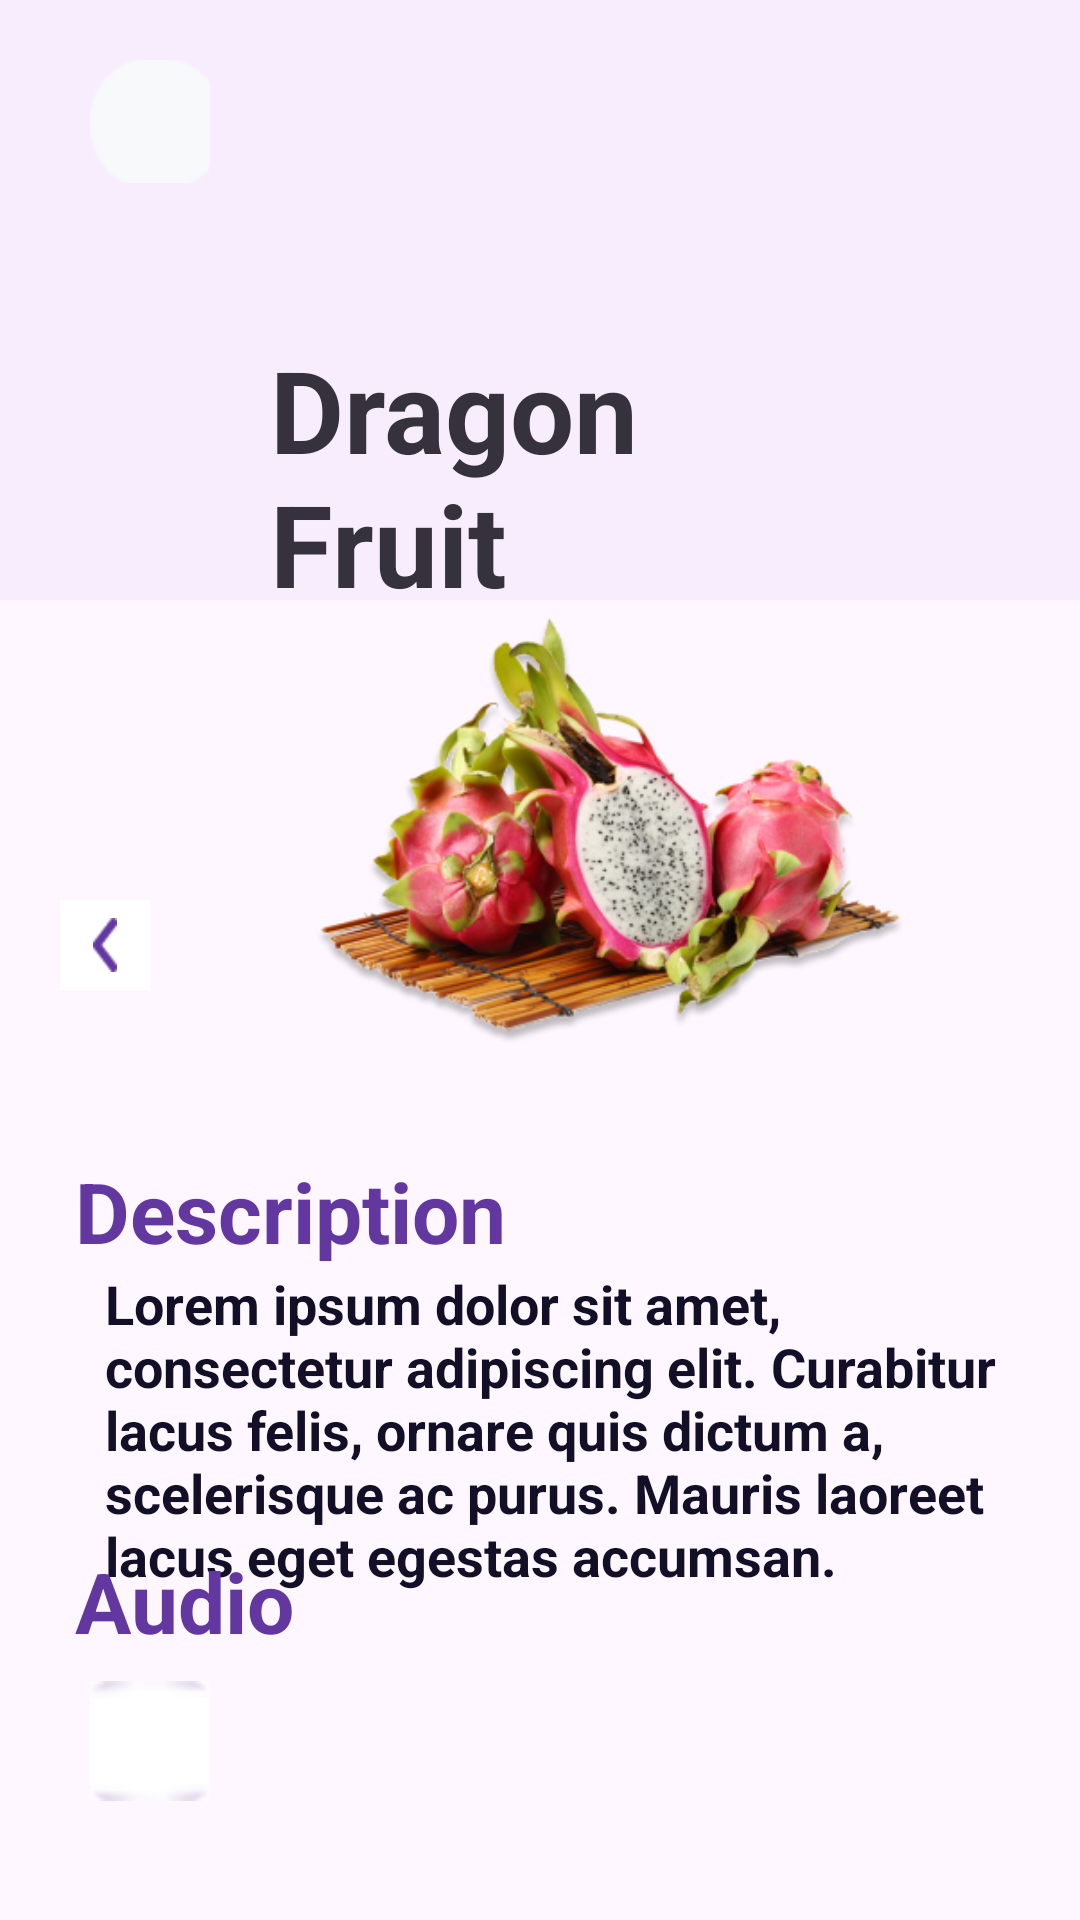

Android layout source for this screen:
<!-- AndroidManifest.xml: application theme Theme.GRHYPERMART -->
<!-- res/layout/activity_productviewpage.xml -->
<?xml version="1.0" encoding="utf-8"?>
<RelativeLayout
    xmlns:android="http://schemas.android.com/apk/res/android"
    xmlns:app="http://schemas.android.com/apk/res-auto"
    xmlns:tools="http://schemas.android.com/tools"
    android:layout_width="match_parent"
    android:layout_height="match_parent"
    tools:context=".Productviewpage">

<LinearLayout
    android:layout_width="match_parent"
    android:layout_height="200dp"
    android:orientation="vertical"
    android:background="@mipmap/bgrectangle">

    <LinearLayout
        android:layout_width="match_parent"
        android:layout_height="wrap_content"
        android:orientation="horizontal"
        android:layout_marginTop="20dp">

        <LinearLayout
            android:layout_width="40dp"
            android:layout_height="match_parent"
            android:layout_marginStart="30dp"
            android:background="@mipmap/circlepagebg">

            <androidx.appcompat.widget.AppCompatImageButton
                android:layout_width="45dp"
                android:layout_height="45dp"
                android:id="@+id/backbtn1"
                android:layout_gravity="center"
                android:layout_marginTop="1dp"
                android:background="@mipmap/circlepagebg"
                android:src="@mipmap/arrowfill" />
        </LinearLayout>


        <androidx.appcompat.widget.AppCompatImageButton
            android:layout_width="40dp"
            android:layout_height="40dp"
            android:layout_gravity="center"
            android:layout_marginTop="1dp"
            android:layout_marginStart="290dp"
            android:background="#F8EDFD"
            android:src="@mipmap/likebtn"/>

    </LinearLayout>
    <TextView
        android:layout_width="wrap_content"
        android:layout_height="wrap_content"
        android:text="Dragon Fruit"
        android:textColor="#36323D"
        android:textSize="38dp"
        android:textStyle="bold"
        android:layout_marginTop="50dp"
        android:layout_marginHorizontal="90dp"
        />
</LinearLayout>
    <LinearLayout
        android:layout_width="match_parent"
        android:layout_height="330dp"
        android:layout_marginVertical="120dp"
        android:layout_marginStart="20dp"
        android:layout_marginEnd="20dp"
        >
        <LinearLayout
            android:layout_width="match_parent"
            android:layout_height="wrap_content"
            android:orientation="horizontal">

            <ImageButton
                android:layout_width="30dp"
                android:layout_height="30dp"
                android:layout_marginVertical="180dp"
                android:background="@color/white"
                android:src="@mipmap/leftarrow" />
            <ImageView
                android:layout_width="290dp"
                android:layout_height="320dp"
                android:src="@mipmap/dragonfurit"
                android:layout_marginStart="10dp"
                />

            <ImageButton
                android:layout_width="30dp"
                android:layout_height="30dp"
                android:src="@mipmap/rightarrow"
                android:layout_marginVertical="180dp"
                android:layout_marginStart="10dp"
                android:background="@color/white"/>
        </LinearLayout>
    </LinearLayout>
    <LinearLayout
        android:layout_width="match_parent"
        android:layout_height="wrap_content"
        android:orientation="vertical"
        android:layout_marginVertical="385dp">

        <TextView
            android:layout_width="wrap_content"
            android:layout_height="wrap_content"
            android:text="Description"
            android:textStyle="bold"
            android:textSize="28dp"
            android:layout_marginStart="25dp"
            android:textColor="#6237A0"/>

        <TextView
            android:layout_width="wrap_content"
            android:layout_height="wrap_content"
            android:text="Lorem ipsum dolor sit amet, consectetur adipiscing elit. Curabitur lacus felis, ornare quis dictum a, scelerisque ac purus. Mauris laoreet lacus eget egestas accumsan. "
            android:textStyle="bold"
            android:textSize="18dp"
            android:layout_marginStart="35dp"
            android:layout_marginEnd="25dp"
            android:textColor="#130F26"/>
    </LinearLayout>
    <LinearLayout
        android:layout_width="match_parent"
        android:layout_height="wrap_content"
        android:orientation="vertical"
        android:layout_marginVertical="515dp">

        <TextView
            android:layout_width="wrap_content"
            android:layout_height="wrap_content"
            android:text="Audio"
            android:textStyle="bold"
            android:textSize="28dp"
            android:layout_marginStart="25dp"
            android:textColor="#6237A0"/>
        <LinearLayout
            android:layout_width="match_parent"
            android:layout_height="wrap_content"
            android:orientation="horizontal">
            <LinearLayout
                android:layout_width="40dp"
                android:layout_height="40dp"
                android:orientation="horizontal"
                android:layout_marginStart="30dp"
                android:layout_marginVertical="8dp"
                android:background="@mipmap/aduiopage">

                <androidx.appcompat.widget.AppCompatButton
                    android:layout_width="wrap_content"
                    android:layout_height="wrap_content"
                    android:background="@mipmap/audiostraight"/>
            </LinearLayout>

        </LinearLayout>

    </LinearLayout>
</RelativeLayout>
<!-- resources referenced by this layout -->
<resources>
  <!-- mipmap aduiopage: png bitmap (mipmap-hdpi, 286 bytes) -->
  <!-- mipmap audiostraight: png bitmap (mipmap-hdpi, 164 bytes) -->
  <!-- mipmap bgrectangle: png bitmap (mipmap-hdpi, 819 bytes) -->
  <!-- mipmap circlepagebg: png bitmap (mipmap-hdpi, 773 bytes) -->
  <!-- mipmap dragonfurit: png bitmap (mipmap-hdpi, 115073 bytes) -->
  <!-- mipmap leftarrow: png bitmap (mipmap-hdpi, 478 bytes) -->
  <!-- mipmap likebtn: png bitmap (mipmap-hdpi, 544 bytes) -->
  <!-- mipmap rightarrow: png bitmap (mipmap-hdpi, 492 bytes) -->
  <style name="Theme.GRHYPERMART" parent="Base.Theme.GRHYPERMART" />
  <style name="Base.Theme.GRHYPERMART" parent="Theme.Material3.DayNight.NoActionBar">
          
          
      </style>
  <!-- not gathered from this repository: default colours our renderer supplied (Android Studio template values) -->
  <color name="white">#FFFFFFFF</color>
</resources>
